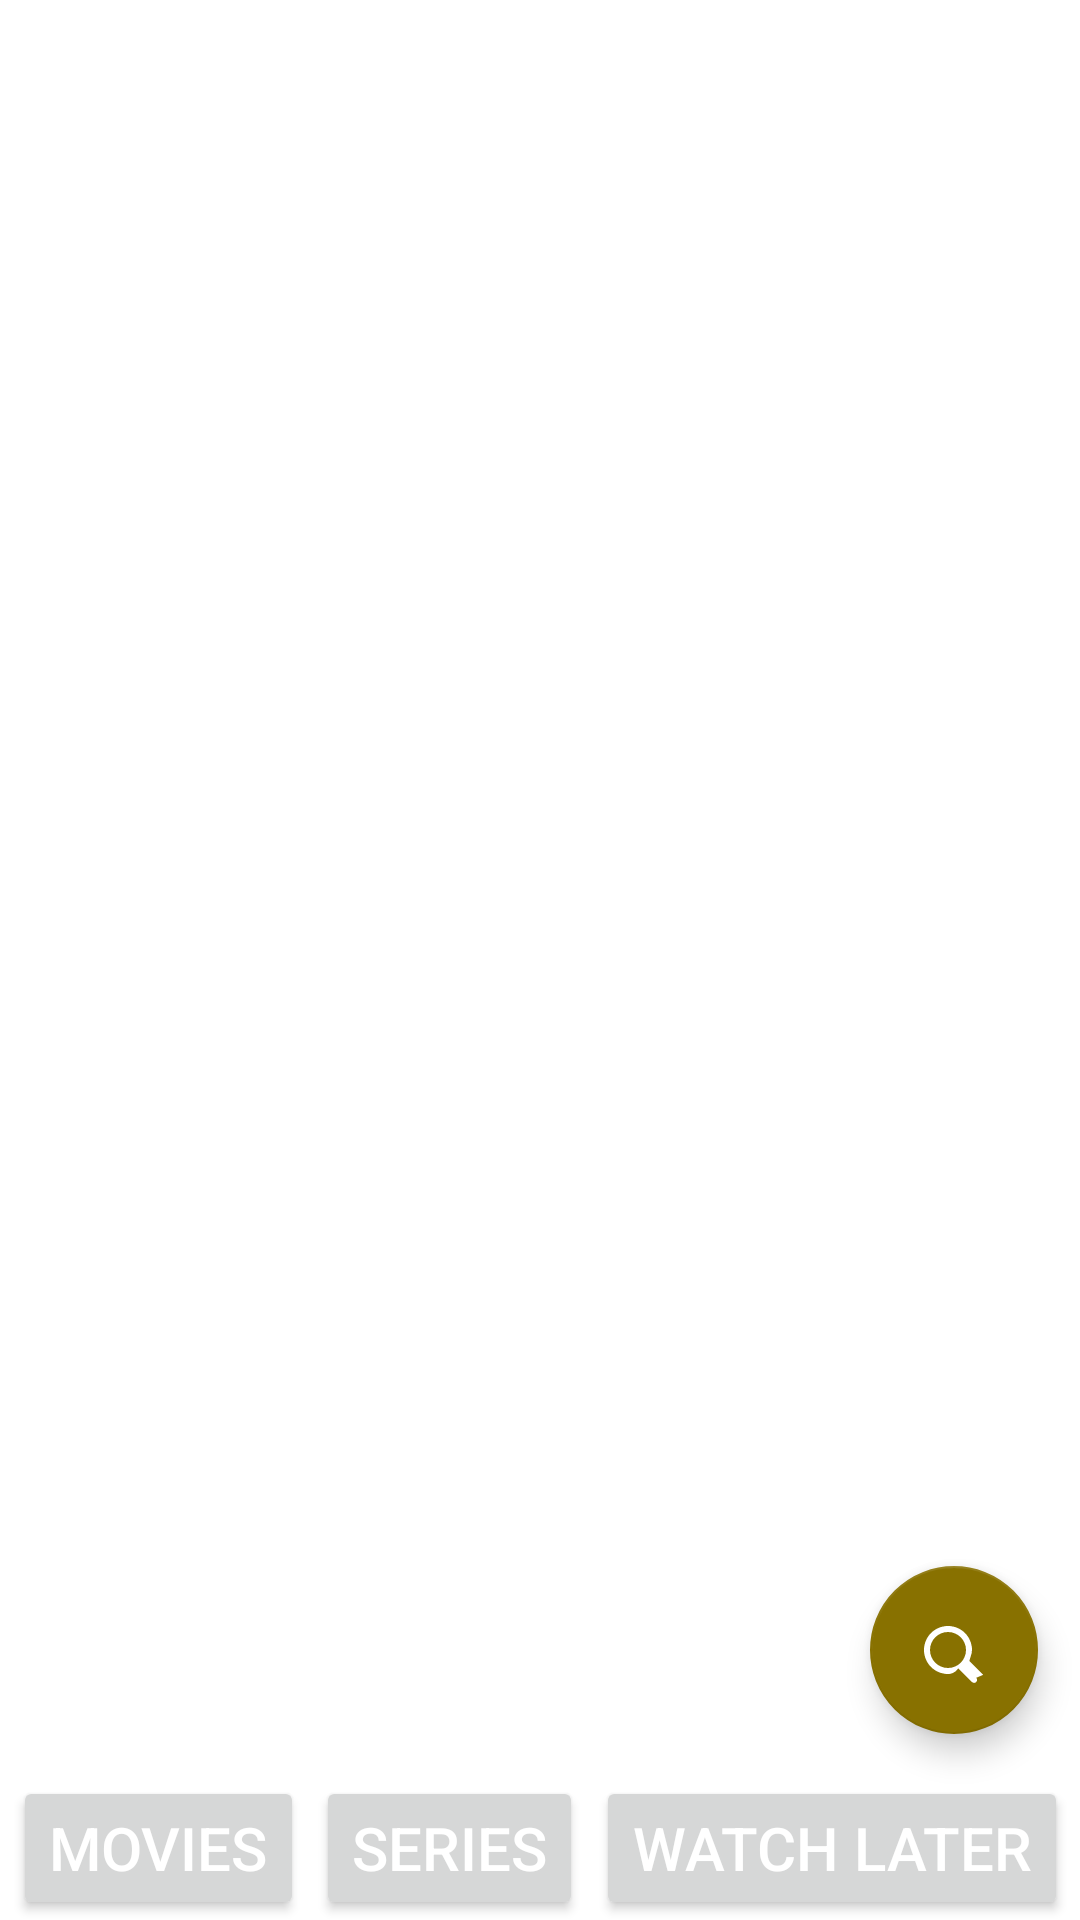

Layout XML and referenced resources for this Android screen:
<!-- AndroidManifest.xml: application theme Theme.PrivateerMovie -->
<!-- res/layout/fragment_menu.xml -->
<?xml version="1.0" encoding="utf-8"?>
<FrameLayout xmlns:android="http://schemas.android.com/apk/res/android"
    xmlns:tools="http://schemas.android.com/tools"
    android:layout_width="match_parent"
    android:layout_height="match_parent"
    xmlns:app="http://schemas.android.com/apk/res-auto"
    tools:context=".MenuFragment"
    android:background="@color/white">

    
    <androidx.constraintlayout.widget.ConstraintLayout
        android:layout_width="match_parent"
        android:layout_height="match_parent">

        <Button
            android:id="@+id/btn_movies"
            android:layout_width="wrap_content"
            android:layout_height="wrap_content"
            app:layout_constraintBottom_toBottomOf="parent"
            app:layout_constraintStart_toStartOf="parent"
            app:layout_constraintEnd_toStartOf="@+id/btn_series"
            android:text="@string/movies"
            android:textSize="@dimen/button_txt_size"
            />
        <Button
            android:id="@+id/btn_series"
            android:layout_width="wrap_content"
            android:layout_height="wrap_content"
            app:layout_constraintBottom_toBottomOf="parent"
            app:layout_constraintStart_toEndOf="@id/btn_movies"
            app:layout_constraintEnd_toStartOf="@id/btn_watchlater"
            android:text="@string/series"
            android:textSize="@dimen/button_txt_size"
            />
        <Button
            android:id="@+id/btn_watchlater"
            android:layout_width="wrap_content"
            android:layout_height="wrap_content"
            app:layout_constraintBottom_toBottomOf="parent"
            app:layout_constraintStart_toEndOf="@id/btn_series"
            app:layout_constraintEnd_toEndOf="parent"
            android:text="@string/watch_later"
            android:textSize="@dimen/button_txt_size"
            />
        <com.google.android.material.floatingactionbutton.FloatingActionButton
            android:id="@+id/btn_search"
            android:layout_width="wrap_content"
            android:layout_height="wrap_content"
            app:layout_constraintEnd_toEndOf="parent"
            app:layout_constraintBottom_toTopOf="@id/btn_watchlater"
            android:layout_margin="14dp"
            android:src="@drawable/magnifying_glass"
            />

    </androidx.constraintlayout.widget.ConstraintLayout>

</FrameLayout>
<!-- resources referenced by this layout -->
<resources>
  <color name="white">#FFFFFFFF</color>
  <dimen name="button_txt_size">20sp</dimen>
  <!-- drawable magnifying_glass (drawable) -->
  <?xml version="1.0" encoding="utf-8"?>
  <vector xmlns:android="http://schemas.android.com/apk/res/android"
      android:width="24dp"
      android:height="24dp"
      android:viewportWidth="24.0"
      android:viewportHeight="24.0">
      <path
          android:fillColor="#FFFFFF"
          android:pathData="M21.71,20.29l-4.58,-4.58C17.27,14.68 18,13.39 18,12c0,-4.42 -3.58,-8 -8,-8s-8,3.58 -8,8s3.58,8 8,8c1.39,0 2.68,-0.73 3.41,-1.91l4.58,4.58c0.39,0.39 1.02,0.39 1.41,0s0.39,-1.02 0,-1.41zM4,12c0,-3.31 2.69,-6 6,-6s6,2.69 6,6s-2.69,6 -6,6s-6,-2.69 -6,-6z"/>
      <path
          android:fillColor="#FFFFFF"
          android:pathData="M0 0h24v24H0z"
          android:fillAlpha="0"/>
  </vector>
  <string name="movies">Movies</string>
  <string name="series">Series</string>
  <string name="watch_later">Watch Later</string>
  <style name="Theme.PrivateerMovie" parent="Theme.MaterialComponents.DayNight.NoActionBar">
          
          <item name="colorPrimary">@color/orange_500</item>
          <item name="colorPrimaryVariant">@color/orange_600</item>
          <item name="colorOnPrimary">@color/white</item>
          
          <item name="colorSecondary">@color/darker_gold</item>
          <item name="colorSecondaryVariant">@color/orange_500</item>
          <item name="colorOnSecondary">@color/white</item>
          
          <item name="android:statusBarColor">?attr/colorPrimaryVariant</item>
          
          <item name="android:windowBackground">@color/grey</item>
          <item name="android:textColor">@color/white</item>
      </style>
  <color name="orange_500">#FFA559</color>
  <color name="orange_600">#FF6000</color>
  <color name="darker_gold">#887100</color>
  <color name="grey">#454545</color>
</resources>
